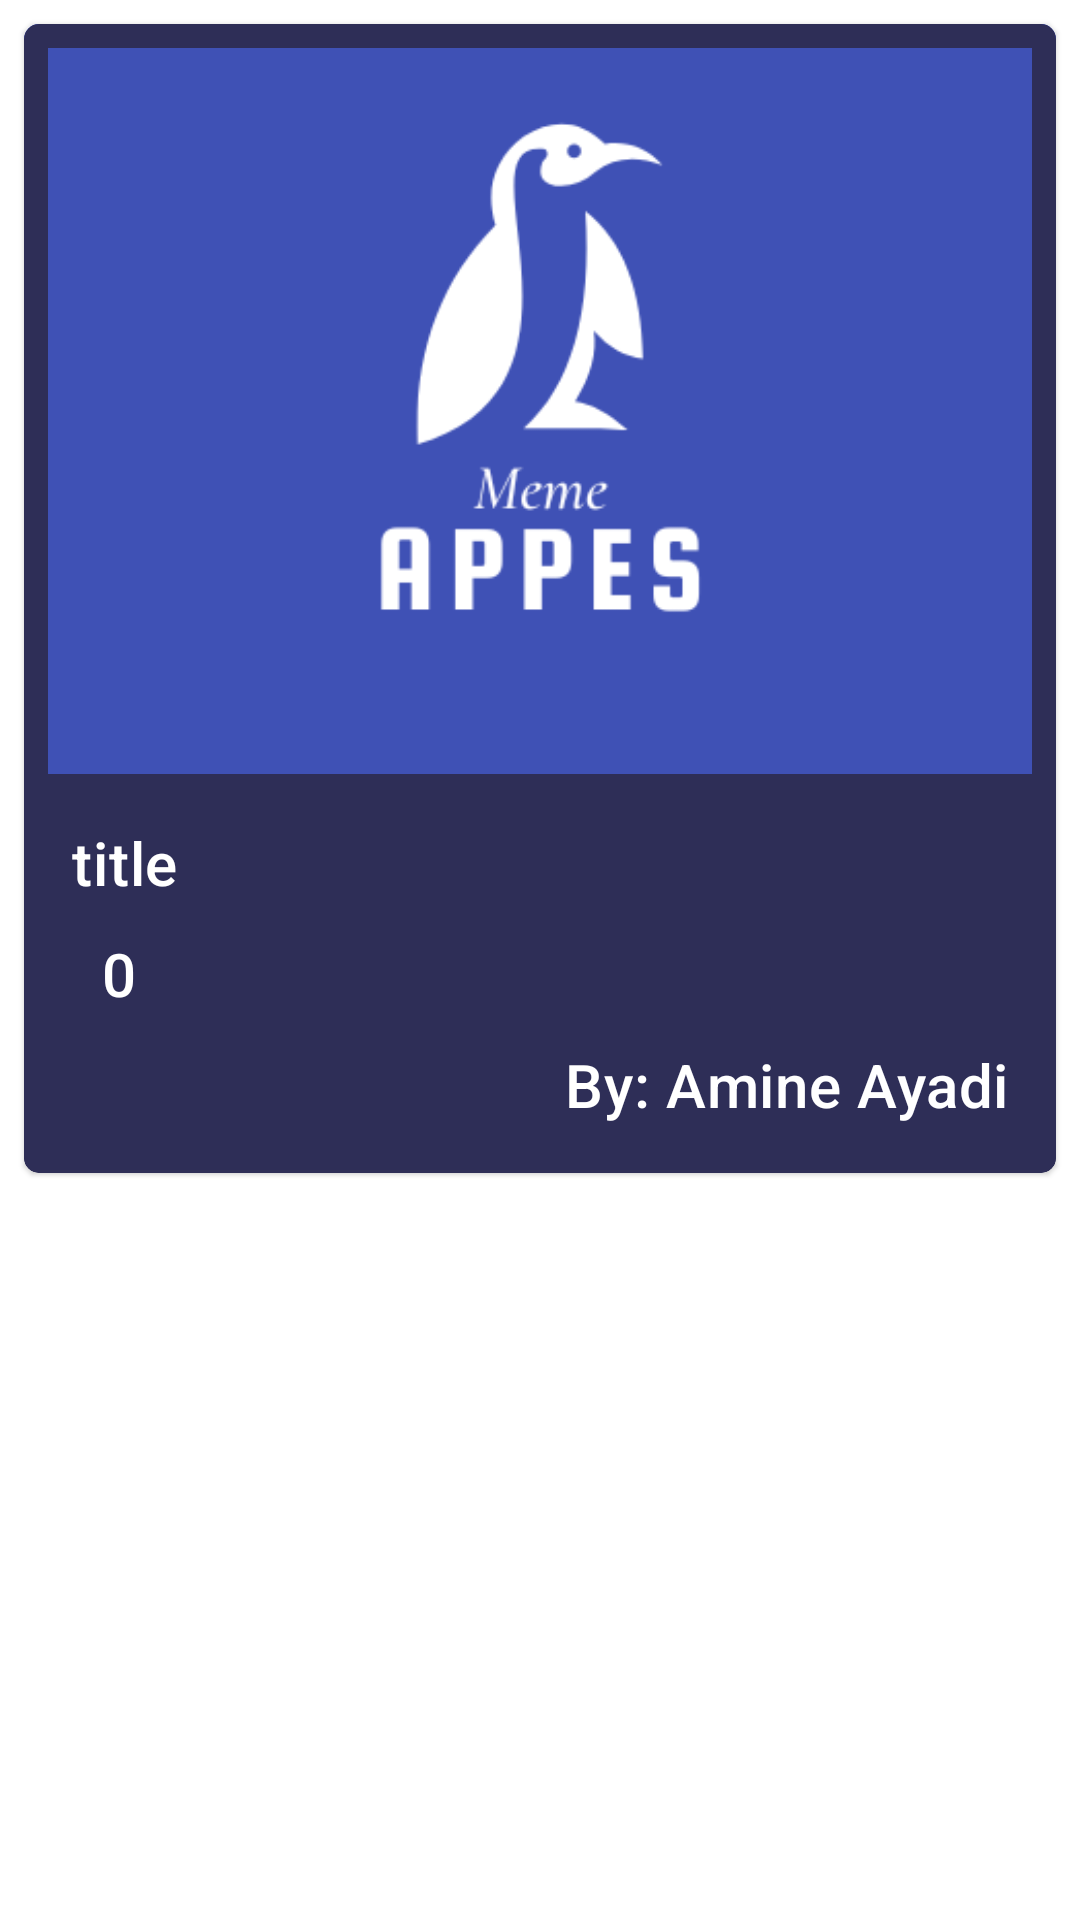

Android layout source for this screen:
<!-- AndroidManifest.xml: application theme Theme.MemesAppES.NoActionBar -->
<!-- res/layout/memes_single_row.xml -->
<?xml version="1.0" encoding="utf-8"?>
<FrameLayout xmlns:android="http://schemas.android.com/apk/res/android"
    xmlns:app="http://schemas.android.com/apk/res-auto"
    android:layout_width="match_parent"
    android:layout_height="wrap_content">


    <com.google.android.material.card.MaterialCardView
        android:id="@+id/card"
        android:layout_width="match_parent"
        android:layout_height="wrap_content"
        android:layout_margin="8dp"
        android:elevation="25dp"
        android:theme="@style/Theme.MaterialComponents.Light"
        app:cardBackgroundColor="#2E2E57"
        app:cardCornerRadius="5dp"
        app:strokeColor="#2E2E57"

        app:strokeWidth="8dp">

        <LinearLayout
            android:layout_width="match_parent"
            android:layout_height="wrap_content"
            android:orientation="vertical">

            
            <ImageView
                android:id="@+id/memeImageView"
                android:layout_width="match_parent"
                android:layout_height="250dp"
                android:scaleType="centerCrop"
                app:srcCompat="@drawable/memes"

                />

            <LinearLayout
                android:layout_width="match_parent"
                android:layout_height="wrap_content"
                android:orientation="vertical"
                android:padding="16dp">

                
                <TextView
                    android:id="@+id/memeTextView"
                    android:layout_width="wrap_content"
                    android:layout_height="wrap_content"
                    android:text="title"
                    android:textAppearance="?attr/textAppearanceHeadline6"
                    android:textColor="@color/white" />


                <LinearLayout
                    android:layout_width="wrap_content"
                    android:layout_height="wrap_content"
                    android:layout_margin="10dp">
                    <TextView
                        android:id="@+id/likeTextView"
                        android:layout_width="wrap_content"
                        android:layout_height="wrap_content"
                        android:text="0"
                        android:textAppearance="?attr/textAppearanceHeadline6"
                        android:textColor="@color/white" />
                    <ImageButton
                        android:id="@+id/likeBtn"
                        android:layout_width="wrap_content"
                        android:layout_height="wrap_content"
                        android:layout_margin="3dp"
                        android:background="#00000000"
                        android:src="@drawable/ic_favorite_border" />

                </LinearLayout>

                <LinearLayout
                    android:layout_width="match_parent"
                    android:layout_height="wrap_content"

                    >

                    <TextView
                        android:textAlignment="textEnd"
                        android:id="@+id/memeCreatorTextView"
                        android:layout_width="match_parent"
                        android:layout_height="wrap_content"
                        android:text="By: Amine Ayadi"
                        android:textAppearance="?attr/textAppearanceHeadline6"
                        android:textColor="@color/white" />


                </LinearLayout>

            </LinearLayout>

            


        </LinearLayout>

    </com.google.android.material.card.MaterialCardView>


</FrameLayout>
<!-- resources referenced by this layout -->
<resources>
  <color name="white">#FFFFFFFF</color>
  <!-- drawable memes: png bitmap (drawable, 13251 bytes) -->
  <style name="Theme.MemesAppES.NoActionBar" parent="Theme.MaterialComponents.DayNight.NoActionBar">
          
          <item name="colorPrimary">@color/colorPrimary</item>
          <item name="colorPrimaryVariant">#4980A8</item>
          <item name="colorOnPrimary">@color/white</item>
          
          <item name="colorSecondary">@color/colorSecondary</item>
          <item name="colorSecondaryVariant">@color/colorSecondaryDark</item>
          <item name="colorOnSecondary">@color/white</item>
          
          <item name="android:statusBarColor" tools:targetApi="l">?attr/colorPrimaryVariant</item>
          
          <item name="textInputStyle">@style/Widget.MaterialComponents.TextInputLayout.OutlinedBox</item>
      </style>
  <color name="colorPrimary">#3F51B5</color>
  <color name="colorSecondary">#536DFE</color>
  <color name="colorSecondaryDark">#757575</color>
</resources>
